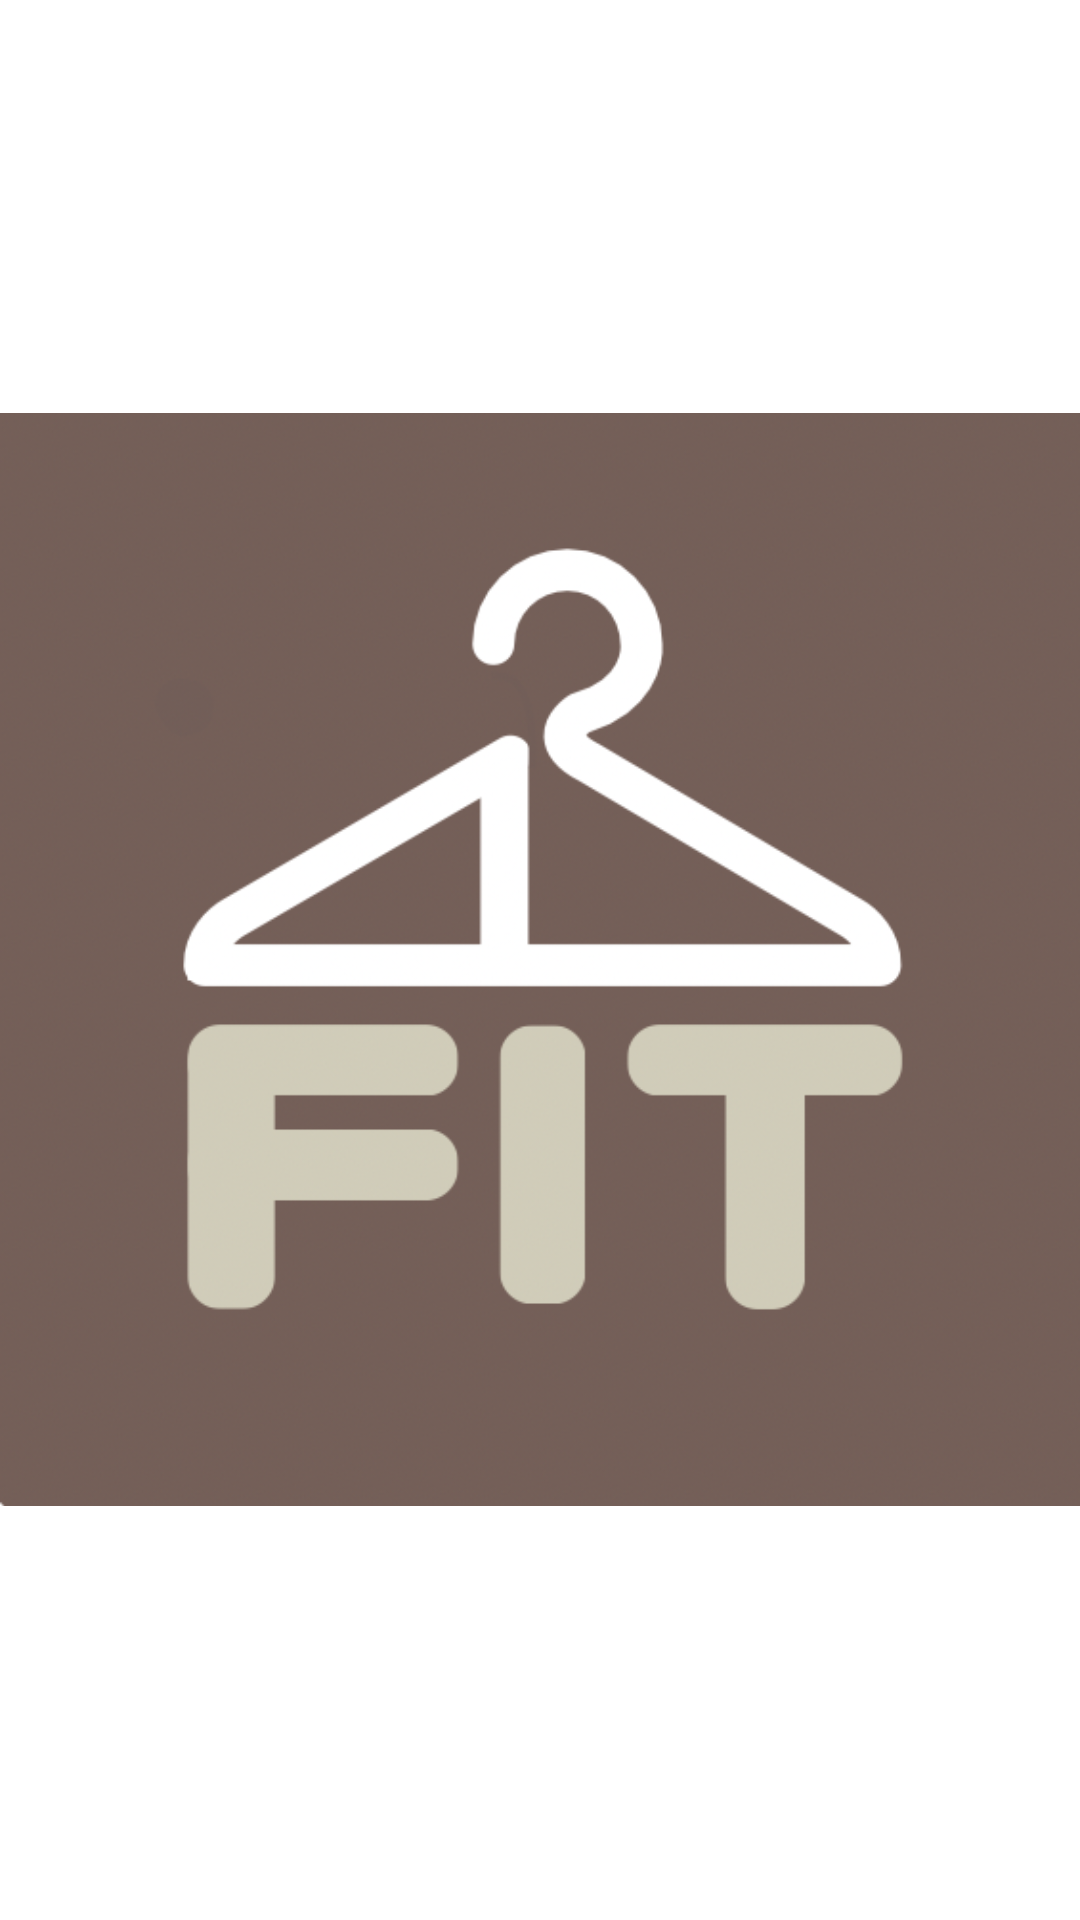

This screen was rendered from an Android layout file. Write that file and the resources it references.
<!-- AndroidManifest.xml: application theme Theme.Eclothes -->
<!-- res/layout/activity_main.xml -->
<?xml version="1.0" encoding="utf-8"?>
<LinearLayout xmlns:android="http://schemas.android.com/apk/res/android"
    xmlns:app="http://schemas.android.com/apk/res-auto"
    xmlns:tools="http://schemas.android.com/tools"
    android:layout_width="match_parent"
    android:layout_height="match_parent"
    tools:context=".MainActivity"
    android:background="#FFFFFF" android:orientation="horizontal"
    android:gravity="center">

    <ImageView
        android:id="@+id/imageView"
        android:layout_width="324dp"
        android:layout_height="397dp"
        android:layout_weight="1"
        android:scaleType="fitCenter" app:srcCompat="@drawable/logo" />

</LinearLayout>
<!-- resources referenced by this layout -->
<resources>
  <!-- drawable logo: png bitmap (drawable, 62949 bytes) -->
  <style name="Theme.Eclothes" parent="Theme.MaterialComponents.DayNight.NoActionBar">
          <item name="colorPrimary">@color/brand_primary</item>
          <item name="colorPrimaryVariant">@color/brand_primary</item>
          <item name="colorOnPrimary">@color/white</item>
  
          <item name="colorSecondary">@color/brand_secondary</item>
          <item name="colorSecondaryVariant">@color/brand_secondary</item>
          <item name="colorOnSecondary">@color/white</item>
  
          <item name="android:statusBarColor">@color/brand_primary</item>
      </style>
  <color name="brand_primary">#8FA4B5</color>
  <color name="white">#FFFFFFFF</color>
  <color name="brand_secondary">#A0B0BD</color>
</resources>
